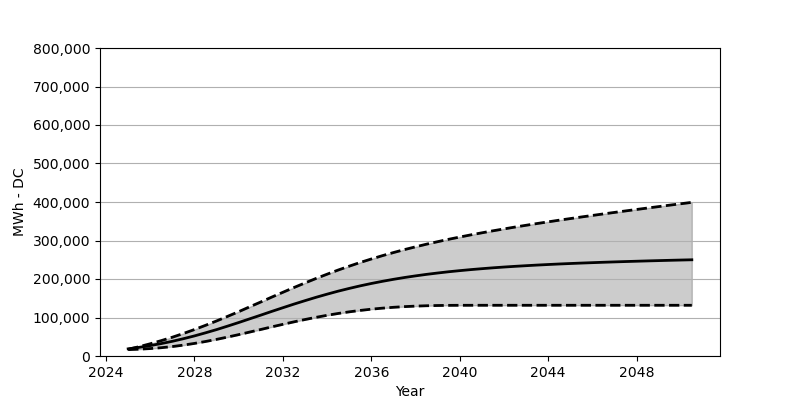

Data behind this chart, as committed beside it:
Date, Low, Base, High
2025-01, 16587, 18566, 17381
2025-07, 17680, 22473, 24246
2026-01, 19319, 27071, 31803
2026-07, 21545, 32266, 39936
2027-01, 24514, 38215, 48822
2027-07, 28236, 44864, 58430
2028-01, 32689, 52162, 68780
2028-07, 37658, 60172, 79635
2029-01, 43214, 68615, 91088
2029-07, 49173, 77584, 102943
2030-01, 55513, 86944, 115159
2030-07, 62162, 96490, 127746
2031-01, 68883, 106149, 140313
2031-07, 75646, 115829, 152982
2032-01, 82254, 125386, 165497
2032-07, 88666, 134756, 177806
2033-01, 94758, 143766, 189805
2033-07, 100428, 152415, 201361
2034-01, 105706, 160631, 212536
2034-07, 110458, 168373, 223216
2035-01, 114695, 175538, 233339
2035-07, 118355, 182187, 242926
2036-01, 121623, 188341, 251988
2036-07, 124241, 193939, 260575
2037-01, 126489, 199155, 268698
2037-07, 128241, 203856, 276388
2038-01, 129561, 208113, 283594
2038-07, 130519, 212041, 290470
2039-01, 131148, 215556, 296934
2039-07, 131530, 218814, 303140
2040-01, 131684, 221711, 308974
2040-07, 131715, 224381, 314603
2041-01, 131746, 226793, 319974
2041-07, 131746, 229030, 325149
2042-01, 131746, 231061, 330097
2042-07, 131746, 232885, 334901
2043-01, 131746, 234576, 339550
2043-07, 131746, 236164, 344076
2044-01, 131746, 237617, 348467
2044-07, 131746, 238988, 352797
2045-01, 131746, 240225, 356962
2045-07, 131746, 241369, 361075
2046-01, 131746, 242442, 365085
2046-07, 131746, 243472, 369064
2047-01, 131746, 244421, 372961
2047-07, 131746, 245318, 376816
2048-01, 131746, 246163, 380620
2048-07, 131746, 246998, 384393
2049-01, 131746, 247782, 388115
2049-07, 131746, 248534, 391826
2050-01, 131746, 249245, 395455
2050-07, 131746, 249915, 399094
